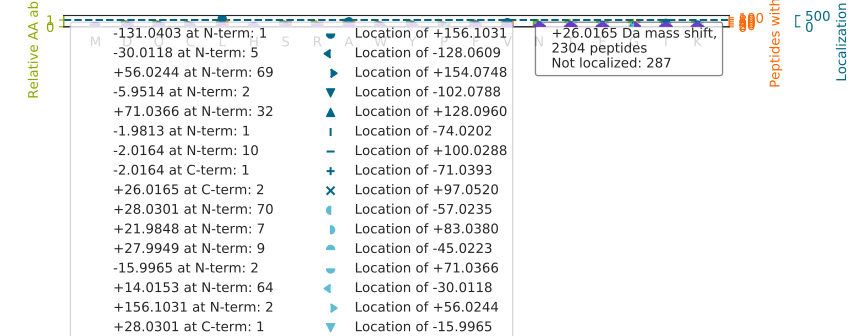

The file beside this chart, header and first rows:
top isoform	localization score	spectrum
V[+56]LT[-30]QIGTSIQDFIEAEDDLSSFR	0.8103	37CPTAC_COprospective_W_VU_20150904_16CO…
SSGSPYGGGYGSGGGSGGYGSR		40CPTAC_COprospective_W_VU_20150909_05CO…
F[+56]S[-30]FSGNTLVSSSADPEGHFETPIWIER	0.835	60CPTAC_COprospective_W_VU_20160311_27CO…
A[+26]LGALVDSCAPGLCPDWDSWDASKPVTNAR	0.02836	64CPTAC_COprospective_W_VU_20160318_11CO…
N[+26]QGGYGGSSSSSSYGSGR	0.996	30CPTAC_COprospective_W_VU_20150810_20CO…
F[+26]GSYCPTTCGIADFLSTYQTK	0.7701	88CPTAC_COprospective_W_VU_20160705_11CO…
N[+26]AFACFDEEASGFIHEDHLR	0.04194	81CPTAC_COprospective_W_VU_20160915_11CO…
L[+12]API[+14]TSDPTEATAVGAVEASFK	0.8341	26CPTAC_COprospective_W_VU_20150810_05CO…
V[+26]VTNYNSAHDQNSNLLIEYFR	0.9865	31CPTAC_COprospective_W_VU_20150810_11CO…
A[+26]VYSTNCPVWEEAFR	0.7384	34CPTAC_COprospective_W_VU_20150824_11CO…
L[+12]IS[+14]LTDENALSGNEELTVK	0.8958	28CPTAC_COprospective_W_VU_20150810_05CO…
L[+26]LAALLEDEGGSGRPLLQAAK	0.9999	33CPTAC_COprospective_W_VU_20150818_11CO…
Q[+14]NC[+12]ELFEQLGEYKFQNALLVR	0.046	40CPTAC_COprospective_W_VU_20150909_05CO…
VAVLGASGGIGQPLSLLLK		84CPTAC_COprospective_W_VU_20160916_05CO…
AAAAAAAAAAAAAAAGAGAGAK		40CPTAC_COprospective_W_VU_20150909_05CO…
K[+26]ATQQAEQLSNELATER	0.9421	29CPTAC_COprospective_W_VU_20150810_11CO…
L[+26]VQDVANNTNEEAGDGTTTATVLAR	0.8413	44CPTAC_COprospective_W_VU_20151202_20CO…
S[+26]QETECTYFSTPLLLGK	0.9879	27CPTAC_COprospective_W_VU_20150810_22CO…
L[+26]IIVSNPVDILTYVAWK	0.9661	39CPTAC_COprospective_W_VU_20150909_09CO…
I[+26]ISNASCTTNCLAPLAK	0.9459	60CPTAC_COprospective_W_VU_20160311_27CO…
Q[+56]E[-30]PSQGTTTFAVTSILR	0.001946	33CPTAC_COprospective_W_VU_20150818_11CO…
VANPSGNLTETYVQDR		81CPTAC_COprospective_W_VU_20160915_11CO…
LANQAADYFGDAFK		93CPTAC_COprospective_W_VU_20160729_11CO…
A[+12]SASGSG[+14]AQVGGPISSGSSASSVTVTR	0.01119	37CPTAC_COprospective_W_VU_20150904_16CO…
T[+26]IGGGDDSFNTFFSETGAGK	0.9913	84CPTAC_COprospective_W_VU_20160916_05CO…
L[+26]SPPYSSPQEFAQDVGR	0.996	37CPTAC_COprospective_W_VU_20150904_16CO…
ACANPAAGSVILLENLR		34CPTAC_COprospective_W_VU_20150824_11CO…
T[-2]AT[+28]ESFASDPILYRPVAVALDTK	0.01913	77CPTAC_COprospective_W_VU_20160504_11CO…
L[+26]LGPSLTSTTPASSSSGSSSR	1	34CPTAC_COprospective_W_VU_20150824_11CO…
V[+26]FSNGADLSGVTEEAPLK	0.9499	47CPTAC_COprospective_W_VU_20151209_21CO…
Q[+26]VQSLTCEVDALKGTNESLER	0.9921	59CPTAC_COprospective_W_VU_20160308_13CO…
G[+26]LGTDEESILTLLTSR	0.926	38CPTAC_COprospective_W_VU_20150904_11CO…
AAVPSGASTGIYEALELR		13CPTAC_COprospective_W_VU_20151030_06CO…
V[+26]NNSSLIGVGYTQTLRPGVK	0.06581	27CPTAC_COprospective_W_VU_20150810_22CO…
L[+26]NEAAAGLNQAATELVQASR	0.8463	46CPTAC_COprospective_W_VU_20151209_09CO…
I[+12]TL[+14]PVDFVTADKFDENAK	0.9898	59CPTAC_COprospective_W_VU_20160308_13CO…
T[+26]QLEELEDELQATEDAK	0.9541	60CPTAC_COprospective_W_VU_20160311_27CO…
I[+26]YELAAGGTAVGTGLNTR	0.9958	83CPTAC_COprospective_W_VU_20160524_05CO…
L[+26]LQDSVDFSLADAINTEFK	0.1052	76CPTAC_COprospective_W_VU_20160502_11CO…
N[+26]NVEQVCCSFECQPAR	0.9922	33CPTAC_COprospective_W_VU_20150818_11CO…
L[+26]LEPLVTQVTTLVNTNSK	0.09743	27CPTAC_COprospective_W_VU_20150810_22CO…
L[+12]VGQG[+14]ASAVLLDLPNSGGEAQAK	0.5085	39CPTAC_COprospective_W_VU_20150909_09CO…
A[+56]LA[-30]AAGYDVEKNNSR	0.7623	31CPTAC_COprospective_W_VU_20150810_11CO…
L[+26]GIYDADGDGDFDVDDAK	0.8436	83CPTAC_COprospective_W_VU_20160524_05CO…
L[+26]QDFASTVEALEEGK	0.9866	58CPTAC_COprospective_W_VU_20160318_11CO…
L[+26]LLFSDGNSQGATPAAIEK	0.1894	28CPTAC_COprospective_W_VU_20150810_05CO…
V[+26]DNALQSGNSQESVTEQDSK	0.8664	49CPTAC_COprospective_W_VU_20151222_11CO…
LAALNPESNTAGLDIFAK		29CPTAC_COprospective_W_VU_20150810_11CO…
E[+26]YLGAICSCTCFGGQR	0.9413	31CPTAC_COprospective_W_VU_20150810_11CO…
I[+26]SDLTTNLAEEEEKAK	0.9292	42CPTAC_COprospective_W_VU_20151124_05CO…
L[+26]QEEIQLKEEAENNLAAFR	0.951	54CPTAC_COprospective_W_VU_20160226_01CO…
SAGWNIPIGLLYCDLPEPR		37CPTAC_COprospective_W_VU_20150904_16CO…
A[+26]IVAIENPADVSVISSR	0.9485	44CPTAC_COprospective_W_VU_20151202_20CO…
Q[+26]LLQANPILEAFGNAK	0.9903	49CPTAC_COprospective_W_VU_20151222_11CO…
P[+26]GGLLLGDVAPNFEANTTVGR	0.003571	27CPTAC_COprospective_W_VU_20150810_22CO…
NY[-2]C[+28]GLPGEYWLGNDKISQLTR	0.06861	31CPTAC_COprospective_W_VU_20150810_11CO…
E[+26]FNAETFTFHADICTLSEKER	0.9554	31CPTAC_COprospective_W_VU_20150810_11CO…
L[+26]IASYCNVGDIEGASK	0.9957	37CPTAC_COprospective_W_VU_20150904_16CO…
N[+26]QSFCPTVNLDKLWTLVSEQTR	0.9957	27CPTAC_COprospective_W_VU_20150810_22CO…
L[+26]LYPADTPVGNDQLLEILNK	0.9997	60CPTAC_COprospective_W_VU_20160311_27CO…
... 2,244 more rows
